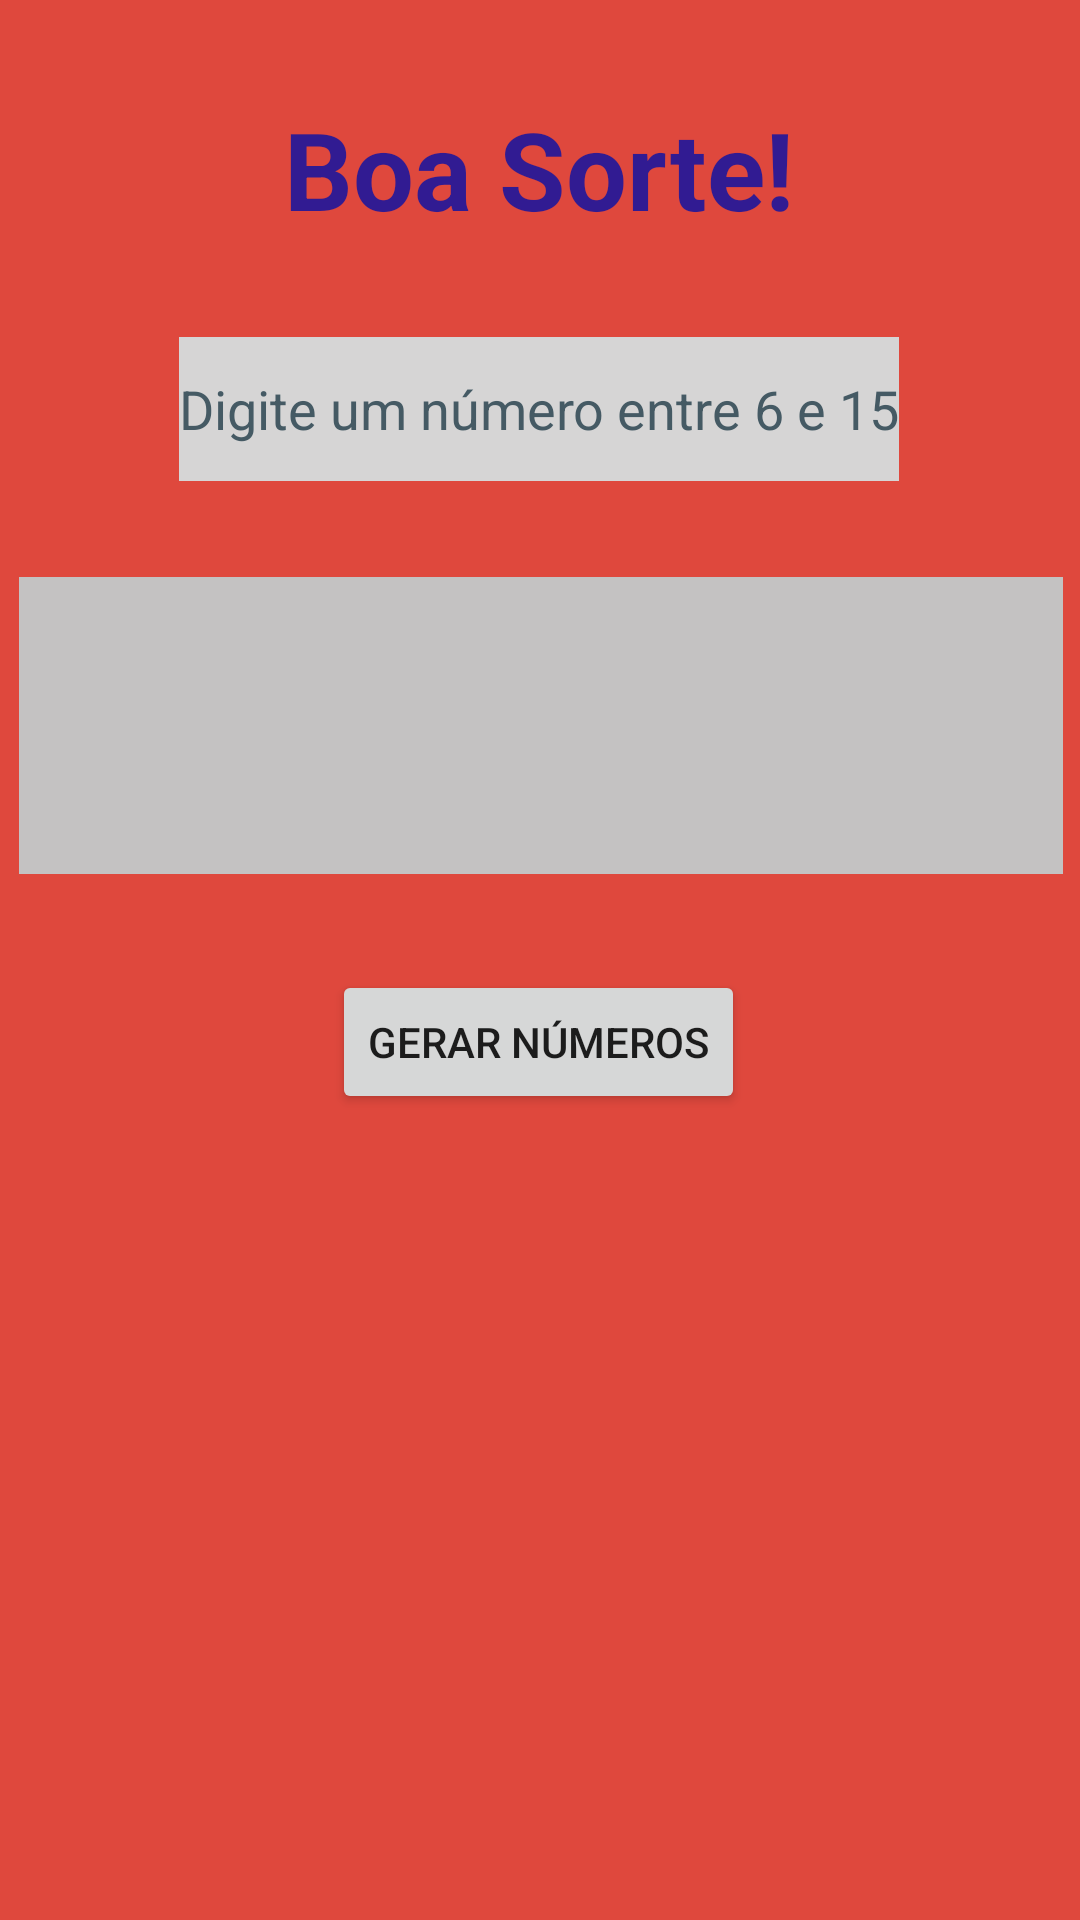

Android layout source for this screen:
<!-- AndroidManifest.xml: application theme Theme.GeradorDeJogosLoto -->
<!-- res/layout/activity_dupla.xml -->
<?xml version="1.0" encoding="utf-8"?>
<androidx.constraintlayout.widget.ConstraintLayout xmlns:android="http://schemas.android.com/apk/res/android"
    xmlns:app="http://schemas.android.com/apk/res-auto"
    xmlns:tools="http://schemas.android.com/tools"
    android:layout_width="match_parent"
    android:layout_height="match_parent"
    tools:context=".DuplaActivity"
    android:background="@color/red">

    <TextView
        android:id="@+id/txt_title"
        android:layout_width="wrap_content"
        android:layout_height="wrap_content"
        android:layout_marginTop="32dp"
        android:text="@string/title"
        android:textColor="#311B92"
        android:textSize="36sp"
        android:textStyle="bold"
        app:layout_constraintEnd_toEndOf="parent"
        app:layout_constraintHorizontal_bias="0.498"
        app:layout_constraintStart_toStartOf="parent"
        app:layout_constraintTop_toTopOf="parent" />

    <EditText
        android:id="@+id/edit_number"
        android:layout_width="wrap_content"
        android:layout_height="wrap_content"
        android:layout_marginTop="32dp"
        android:background="@color/greydigit"
        android:hint="@string/number_hint"
        android:inputType="number"
        android:maxLength="2"
        android:minHeight="48dp"
        android:textAlignment="center"
        android:textColorHint="#455A64"
        app:layout_constraintEnd_toEndOf="parent"
        app:layout_constraintHorizontal_bias="0.497"
        app:layout_constraintStart_toStartOf="parent"
        app:layout_constraintTop_toBottomOf="@+id/txt_title"
        android:autofillHints="" />

    <TextView
        android:id="@+id/txt_result"
        android:layout_width="348dp"
        android:layout_height="99dp"
        android:layout_marginTop="32dp"
        android:background="@color/grey"
        android:textAlignment="center"
        android:textSize="23sp"
        app:layout_constraintEnd_toEndOf="parent"
        app:layout_constraintHorizontal_bias="0.517"
        app:layout_constraintStart_toStartOf="parent"
        app:layout_constraintTop_toBottomOf="@+id/edit_number" />

    <Button
        android:id="@+id/btn_generate"
        android:layout_width="wrap_content"
        android:layout_height="wrap_content"

        android:layout_marginTop="32dp"
        android:text="@string/gerar_n_meros"
        app:layout_constraintEnd_toEndOf="parent"
        app:layout_constraintHorizontal_bias="0.498"
        app:layout_constraintStart_toStartOf="parent"
        app:layout_constraintTop_toBottomOf="@+id/txt_result" />


    <ImageView
        android:id="@+id/imageView"
        android:layout_width="114dp"
        android:layout_height="110dp"
        app:layout_constraintBottom_toBottomOf="parent"
        app:layout_constraintEnd_toEndOf="parent"
        app:layout_constraintStart_toStartOf="parent"
        app:layout_constraintTop_toBottomOf="@+id/btn_generate"
        app:srcCompat="@drawable/trevo"
        tools:ignore="ImageContrastCheck"
        android:contentDescription="@string/todo" />


    <ImageView
        android:id="@+id/imageView3"
        android:layout_width="336dp"
        android:layout_height="524dp"
        app:layout_constraintBottom_toBottomOf="parent"
        app:layout_constraintEnd_toEndOf="parent"
        app:layout_constraintHorizontal_bias="0.493"
        app:layout_constraintStart_toStartOf="parent"
        app:layout_constraintTop_toTopOf="@+id/txt_title"
        app:layout_constraintVertical_bias="0.651"
        app:srcCompat="@drawable/trevo2"
        android:contentDescription="@string/todo" />


</androidx.constraintlayout.widget.ConstraintLayout>
<!-- resources referenced by this layout -->
<resources>
  <color name="grey">#C4C2C2</color>
  <color name="greydigit">#D6D5D5</color>
  <color name="red">#DF483D</color>
  <string name="gerar_n_meros">Gerar Números</string>
  <string name="number_hint">Digite um número entre 6 e 15</string>
  <string name="title">Boa Sorte!</string>
  <string name="todo">TODO</string>
  <style name="Theme.GeradorDeJogosLoto" parent="Theme.MaterialComponents.DayNight.DarkActionBar">
          
          <item name="colorPrimary">@color/purple_500</item>
          <item name="colorPrimaryVariant">@color/purple_700</item>
          <item name="colorOnPrimary">@color/white</item>
          
          <item name="colorSecondary">@color/teal_200</item>
          <item name="colorSecondaryVariant">@color/teal_700</item>
          <item name="colorOnSecondary">@color/black</item>
          
          <item name="android:statusBarColor" tools:targetApi="l">?attr/colorPrimaryVariant</item>
          
      </style>
  <color name="purple_500">#FF6200EE</color>
  <color name="purple_700">#FF3700B3</color>
  <color name="white">#FFFFFFFF</color>
  <color name="teal_200">#FF03DAC5</color>
  <color name="teal_700">#FF018786</color>
  <color name="black">#FF000000</color>
</resources>
